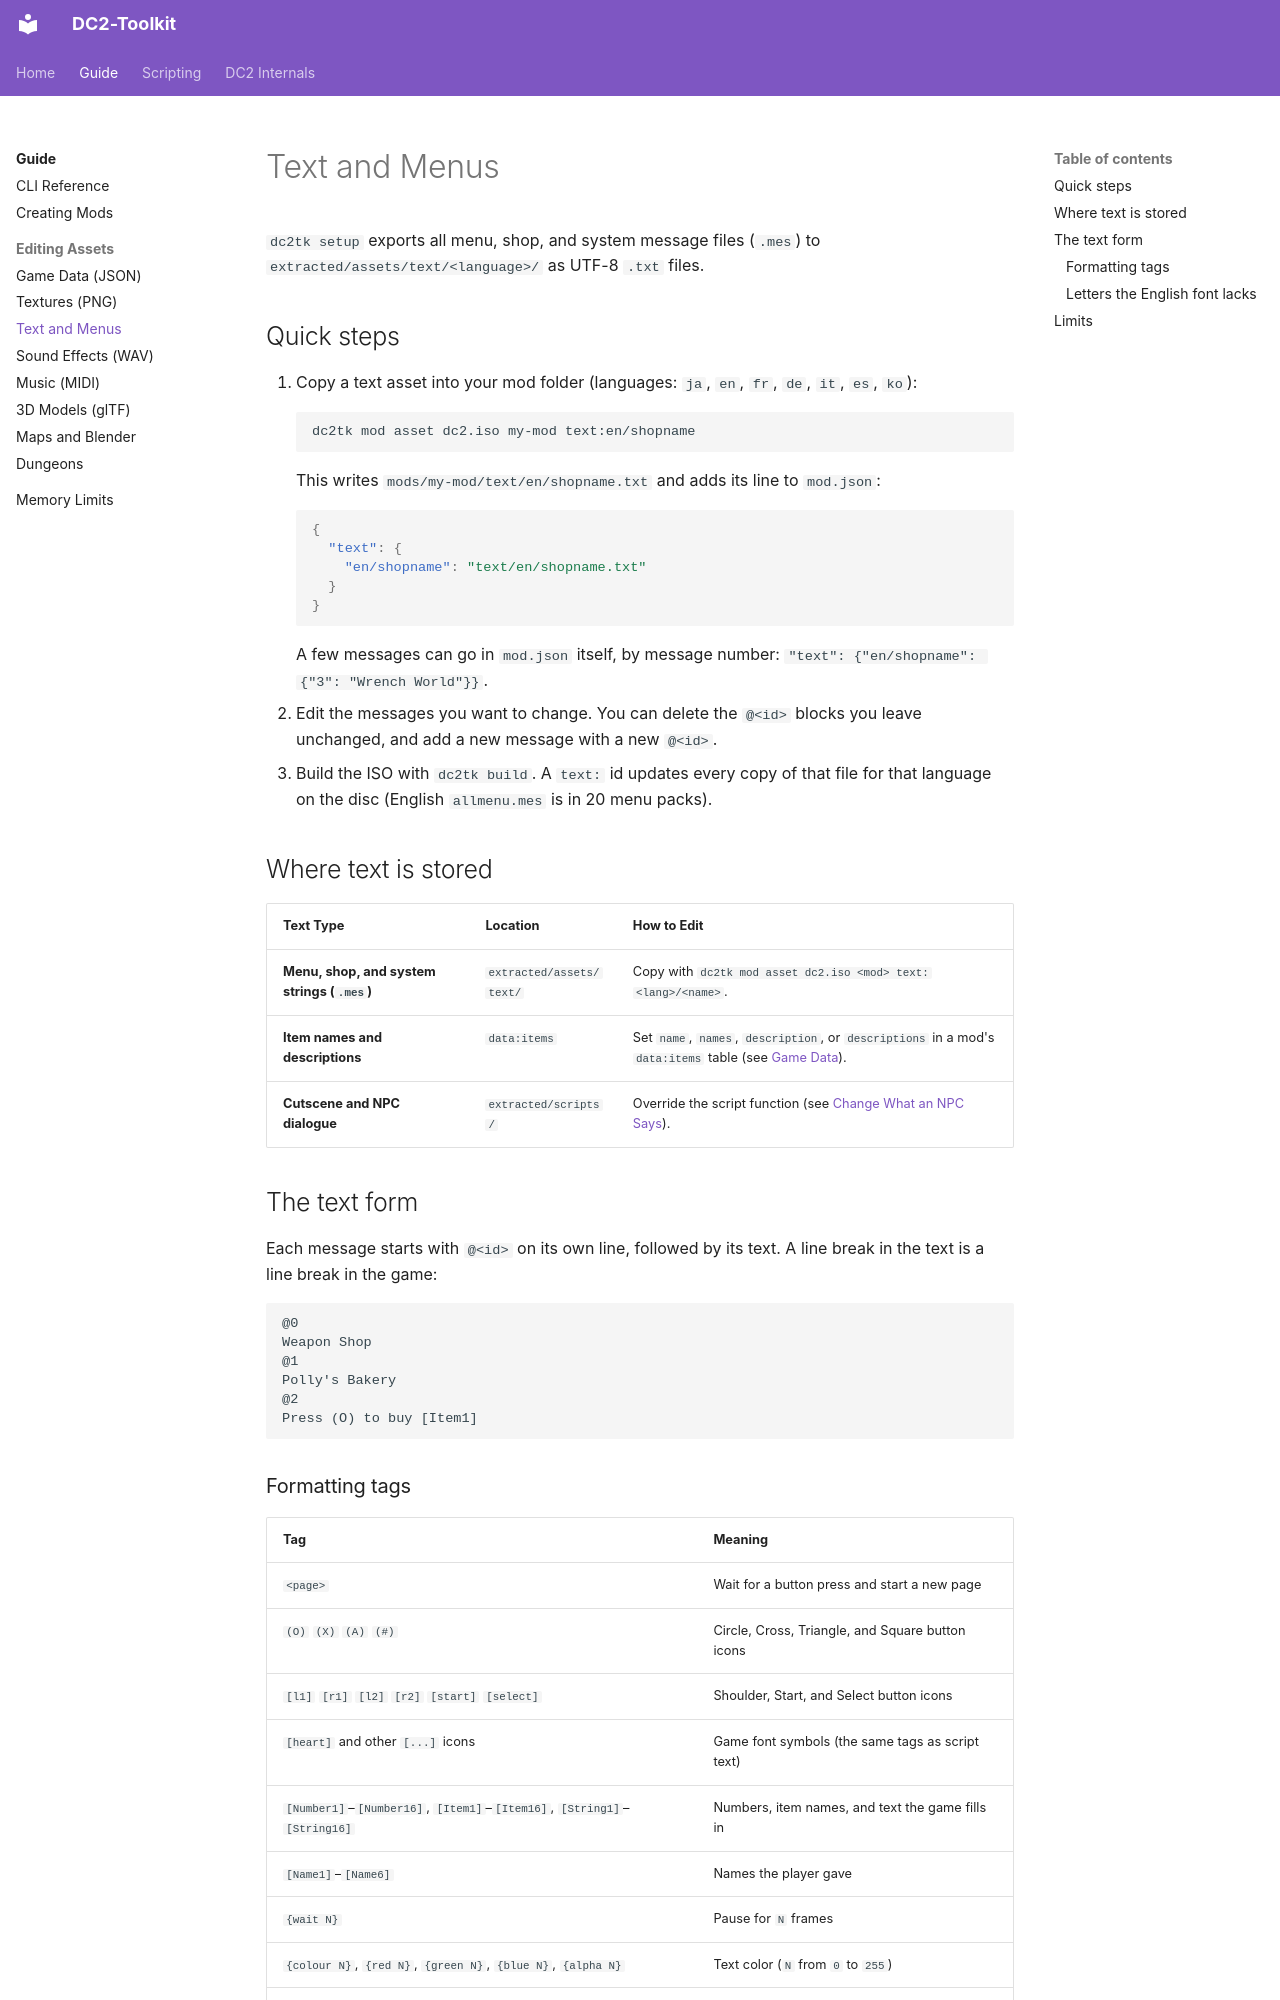

repository: fakegenie/DC2-Toolkit · page: guide/text/index.html · generator: mkdocs

# Text and Menus

`dc2tk setup` exports all menu, shop, and system message files (`.mes`) to `extracted/assets/text/<language>/` as UTF-8 `.txt` files.

## Quick steps

1. Copy a text asset into your mod folder (languages: `ja`, `en`, `fr`, `de`, `it`, `es`, `ko`):
   ```sh
   dc2tk mod asset dc2.iso my-mod text:en/shopname
   ```
   This writes `mods/my-mod/text/en/shopname.txt` and adds its line to `mod.json`:
   ```json
   {
     "text": {
       "en/shopname": "text/en/shopname.txt"
     }
   }
   ```
   A few messages can go in `mod.json` itself, by message number: `"text": {"en/shopname": {"3": "Wrench World"}}`.
2. Edit the messages you want to change. You can delete the `@<id>` blocks you leave unchanged, and add a new message with a new `@<id>`.
3. Build the ISO with `dc2tk build`. A `text:` id updates every copy of that file for that language on the disc (English `allmenu.mes` is in 20 menu packs).

## Where text is stored

| Text Type | Location | How to Edit |
| --- | --- | --- |
| **Menu, shop, and system strings (`.mes`)** | `extracted/assets/text/` | Copy with `dc2tk mod asset dc2.iso <mod> text:<lang>/<name>`. |
| **Item names and descriptions** | `data:items` | Set `name`, `names`, `description`, or `descriptions` in a mod's `data:items` table (see [Game Data](data.md#item-names-and-descriptions)). |
| **Cutscene and NPC dialogue** | `extracted/scripts/` | Override the script function (see [Change What an NPC Says](../scripting/tutorials/npc-line.md)). |

## The text form

Each message starts with `@<id>` on its own line, followed by its text. A line break in the text is a line break in the game:

```text
@0
Weapon Shop
@1
Polly's Bakery
@2
Press (O) to buy [Item1]
```
